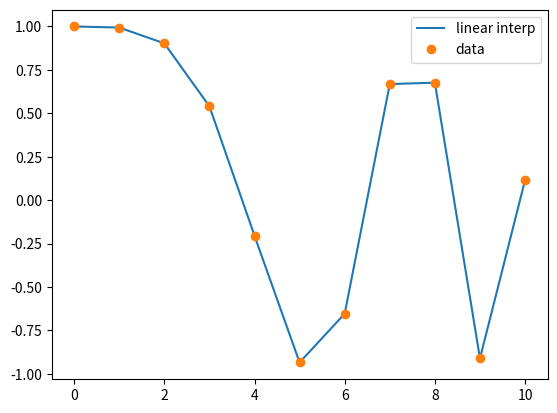

The matplotlib source for this figure: (Note: this script raises an exception after producing the figure.)
import numpy as np
import scipy as sp
import matplotlib.pyplot as plt

# Example pulled from scipy documentation:
# https://docs.scipy.org/doc/scipy/tutorial/interpolate/1D.html#tutorial-interpolate-1dsection
# Build your code off this example
# will need other files for detection of rising and falling edges, for counting the number of pulses and checking matches, detecting the times of dropped frames, etc
# for this code, choose a base stream - targets will be interpolated to match the base stream
# base stream should have greater than or equal to the number of pulses in the target stream, ideally something that can't drop frames (like a daq or neuropixel stream)
# [redacted]

x = np.linspace(0, 10, num=11)
y = np.cos(-x**2 / 9.0)

xnew = np.linspace(0, 10, num=1001)
ynew = np.interp(xnew, x, y)

plt.plot(xnew, ynew, '-', label='linear interp')
plt.plot(x, y, 'o', label='data')
plt.legend(loc='best')
plt.show()

# alternately, use the simplest form of regression/scaling. From the openephys documentation:
# https://open-ephys.github.io/gui-docs/Tutorials/Data-Synchronization.html
t_first_A = 12
t_last_A = 112

t_first_B = 27
t_last_B = 125

scaling = (t_last_A - t_first_A) / (t_last_B - t_first_B)
# In this case, the scaling factor is equal to 100 / 98, or 1.0204.
# Now, we can translate all the timestamps from Stream B into timestamps from Stream A:

timestamps_B = range(25, 127)
timestamps_A = (timestamps_B - t_first_B) * scaling + t_first_A
